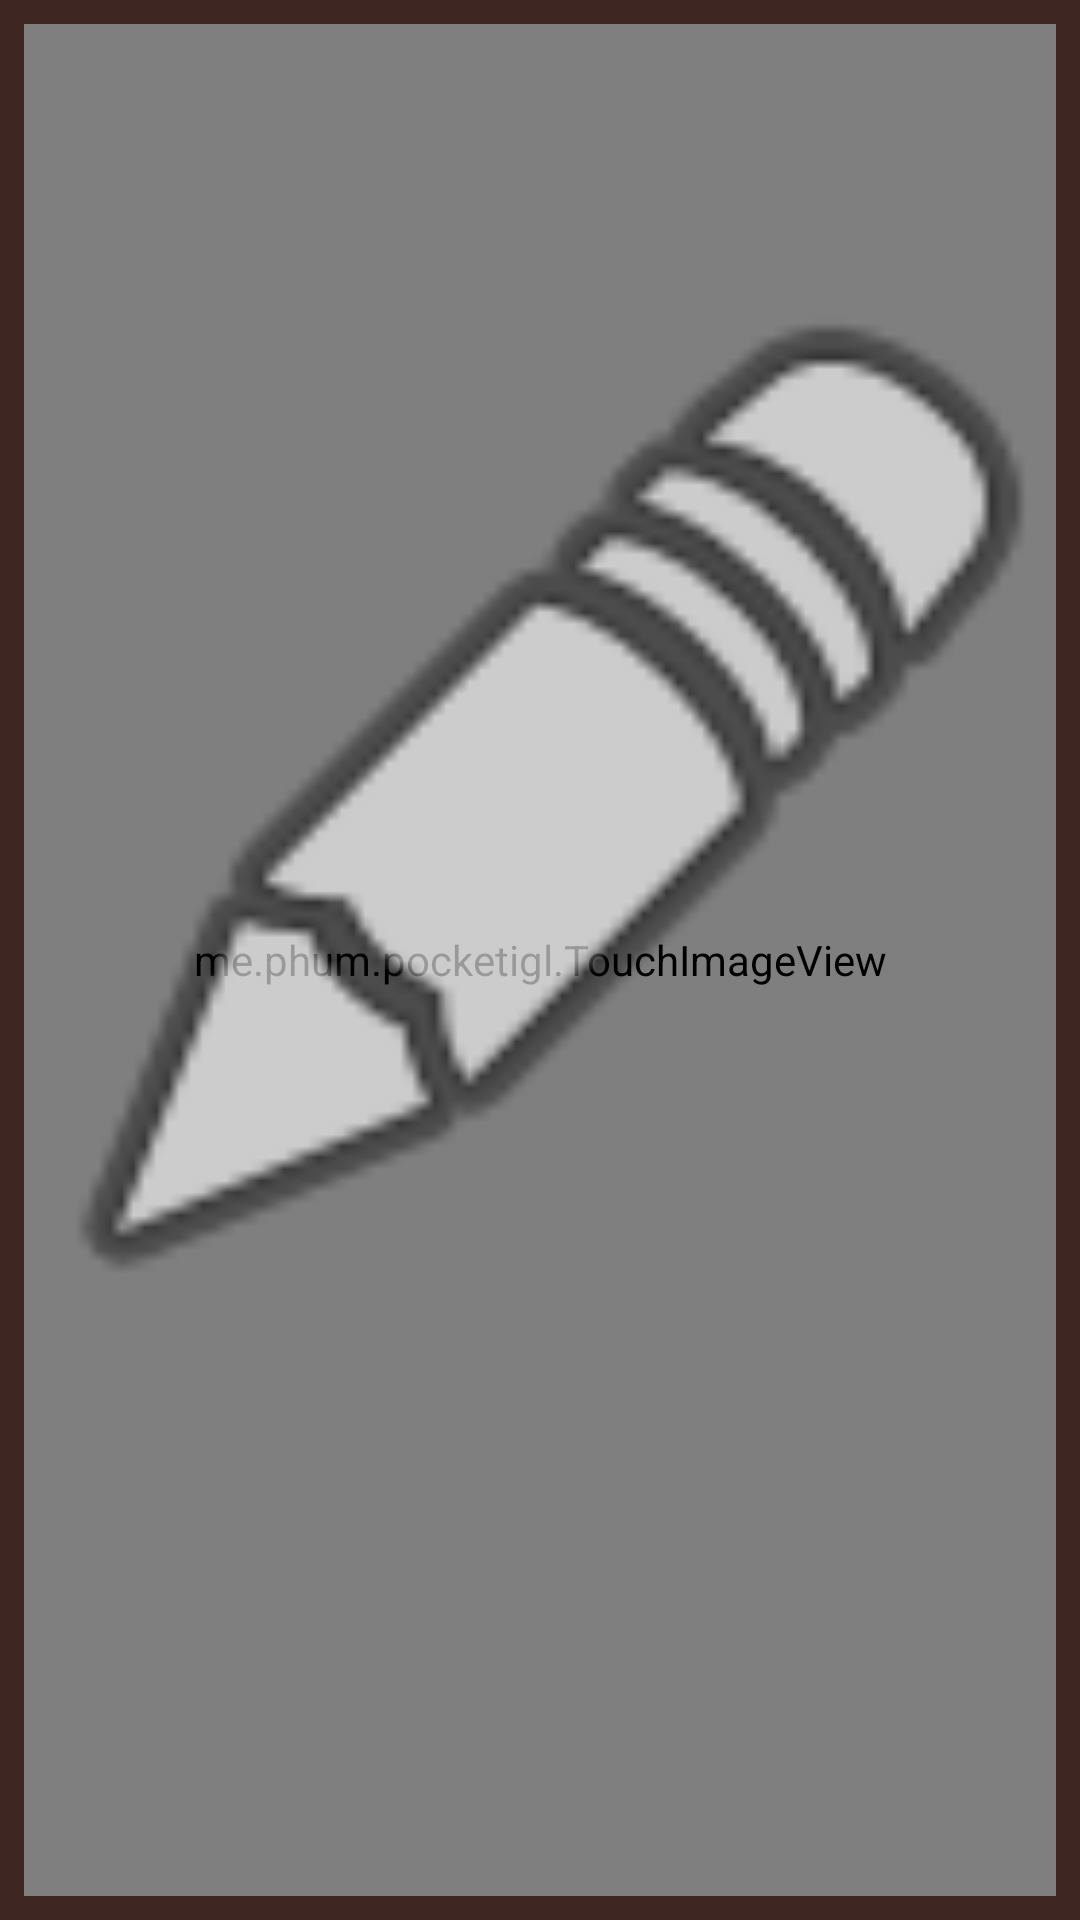

Write the Android layout XML for this screen, with the resource values it uses.
<!-- AndroidManifest.xml: application theme AppTheme -->
<!-- res/layout/activity_map.xml -->
<?xml version="1.0" encoding="utf-8"?>

<android.support.constraint.ConstraintLayout xmlns:android="http://schemas.android.com/apk/res/android"
    xmlns:app="http://schemas.android.com/apk/res-auto"
    xmlns:tools="http://schemas.android.com/tools"
    android:id="@+id/mainMap"
    android:layout_width="match_parent"
    android:layout_height="match_parent"
    android:background="@color/primaryColor"
    tools:context=".MapActivity">


    <me.phum.pocketigl.TouchImageView
        android:id="@+id/mainMapImg"
        android:layout_width="0dp"
        android:layout_height="0dp"
        android:layout_marginBottom="8dp"
        android:layout_marginEnd="8dp"
        android:layout_marginStart="8dp"
        android:layout_marginTop="8dp"
        app:layout_constraintBottom_toBottomOf="parent"
        app:layout_constraintEnd_toEndOf="parent"
        app:layout_constraintStart_toStartOf="parent"
        app:layout_constraintTop_toTopOf="parent"
        app:layout_constraintVertical_bias="0.0"
        app:srcCompat="@android:drawable/screen_background_light" />

    <ImageView
        android:id="@+id/imageView"
        android:layout_width="371dp"
        android:layout_height="536dp"
        android:visibility="visible"
        app:srcCompat="@android:drawable/ic_menu_edit"
        tools:layout_editor_absoluteX="8dp"
        tools:layout_editor_absoluteY="16dp" />

</android.support.constraint.ConstraintLayout>
<!-- resources referenced by this layout -->
<resources>
  <color name="primaryColor">#3e2723</color>
  <style name="AppTheme" parent="Theme.AppCompat.Light.NoActionBar">
          
          <item name="colorPrimary">@color/primaryColor</item>
          <item name="colorPrimaryDark">@color/primaryDarkColor</item>
          <item name="colorAccent">@color/primaryLightColor</item>
      </style>
  <color name="primaryDarkColor">#1b0000</color>
  <color name="primaryLightColor">#6a4f4b</color>
</resources>
